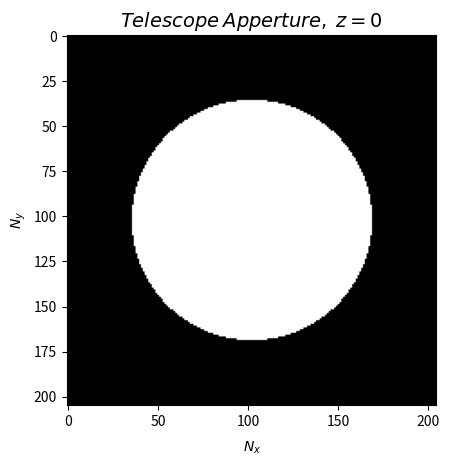
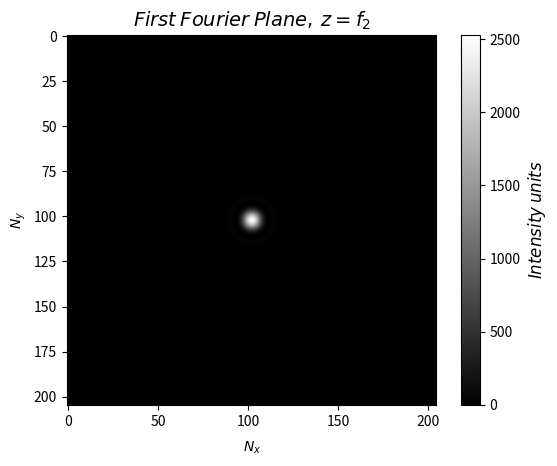
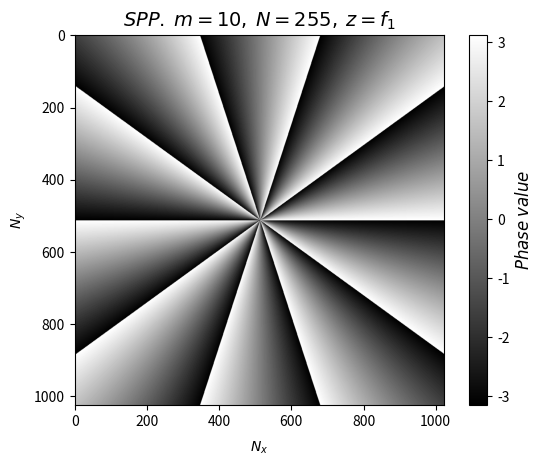
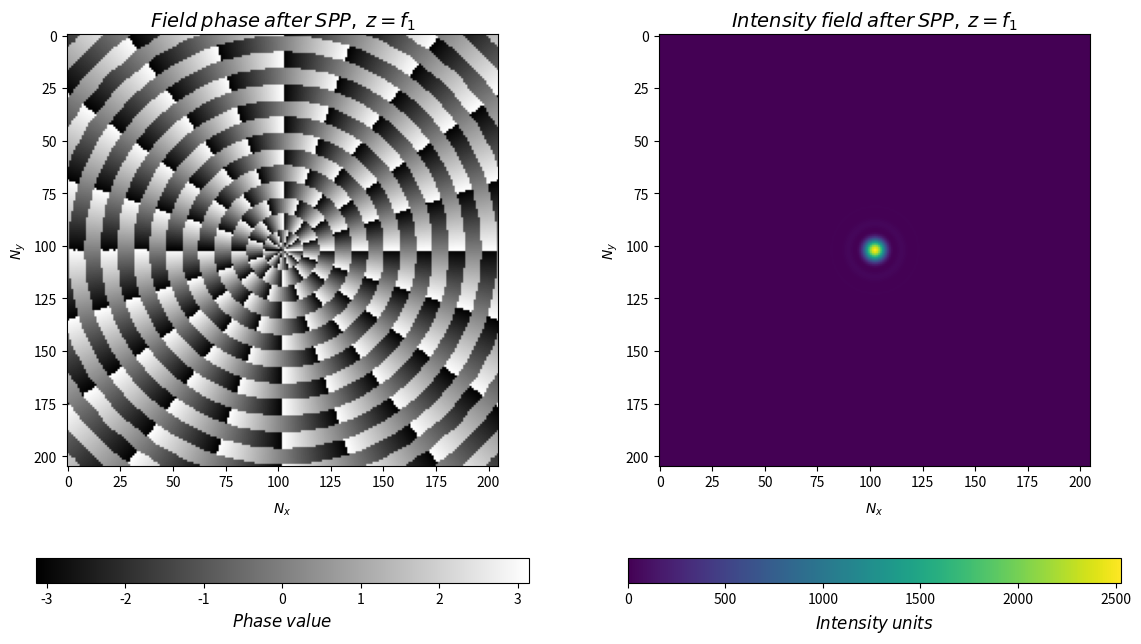
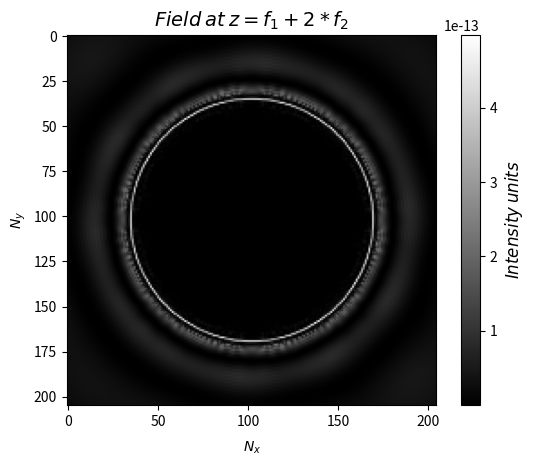
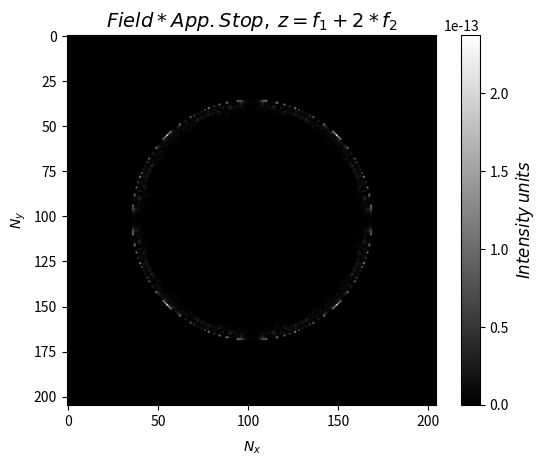
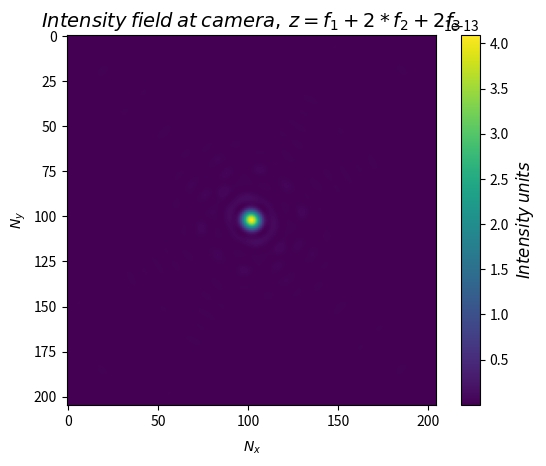

Recreate these plots in Python, in order.
#!/usr/bin/env python3
# -*- coding: utf-8 -*-

"""
Made by Grupo de Optica Aplicada - EAFIT
[redacted]

Based on AFIC's work, this is an underdevelopment program which is refactorized
version into Object-Oriented Programming structure.
"""

import numpy as np
import matplotlib.pyplot as plt

#%% Class definition

class vortexProfiler:
    
    def __init__(self, dx = 26.0e-3, p=10, radius=8.0):
        self.X = []
        self.Y = []
        self.x = []
        self.rho = []
        self.phi = []
        self.apertureRadius = radius #Apperture and Lyot stop radius
        self.spaceSamples = []
        self.halfSamples = []
        self.spaceSize = []
        self.halfSize = []
        self.spatialStep = dx #Modulator's pixel size in mm
        self.samplingPower = p
        
        self.computeSpace() # Initialize space properties
    
    def computeSpace(self):
        self.spaceSamples = 2**self.samplingPower #2**12=4096 #number of samples
        self.spaceSize = self.spaceSamples*self.spatialStep #100. #plane size in mm
        self.halfSamples = int(np.fix(self.spaceSamples/2))
        self.halfSize = (self.spaceSize/2)
        
        self.x = np.arange(-self.halfSize,self.halfSize,self.spatialStep)
        self.X, self.Y = np.meshgrid(self.x,self.x) # Squared space is asumed
        self.rho = np.sqrt(self.X**2 + self.Y**2)
        self.phi = np.arctan2(self.Y, self.X)
        
        return self
            
    def createCircMask(self, w, relSize):
        circMask = self.rho/abs(w) <= relSize # Bool circular shape descrption
        return circMask
    
    def placeAperture(self):
        window = self.createCircMask(2*self.apertureRadius,0.5)
        return window
    
    def analyzeSpectrum(self,field):
        Ef = np.fft.fft2(field)
        Ef = Ef*self.spatialStep**2
        return Ef
        
    def synthetizeSpectrum(self, field):
        Ei = np.fft.ifft2(field)
        Ei = Ei*1.0/self.spaceSize**2
        return Ei

    def SPP(self,Lvor,NG):
        phi = Lvor*(self.phi + np.pi) #Matrix with entries within [0:2pi-step]
        phaseVor = np.mod(phi, 2*np.pi) #256-levels discretization
        
        phi = np.floor(phaseVor/(2*np.pi/NG)) #Matrix with whole-numbers between 0 and NG-1 
        phi = phi/NG #phi3 is phi2 but normalized
        return np.exp(1j*(2*np.pi*phi - np.pi))

#%%-------------------------
#PROGRAM SETTINGS
#-------------------------
plotsEnabled = True
#%%---------------
#System Parameters
#-----------------
        
Lvor = 10 # Topologic Charge
NG = 255
spatialSampling = 60.1e-3 # SLM Pixel Pitch (mm)
apertureRadius = 4.0 # Telescope - Lyot plane (mm)
#%%-------------------
#Vortex Analyzer Tools
#---------------------

vortexTools = vortexProfiler(dx=spatialSampling,radius=apertureRadius)
#%%----------------------
#Compute Field Properties
#------------------------

aperture = np.fft.fftshift(vortexTools.placeAperture())
SLMfilterMask = np.fft.fftshift(vortexTools.SPP(Lvor,NG))
#%%--------------
#Propagate Fields
#----------------

SLMInput = vortexTools.analyzeSpectrum(aperture)
SLMPlane = SLMInput*SLMfilterMask
lyotPlane = vortexTools.synthetizeSpectrum(SLMPlane)
lyotAperturePlane = lyotPlane*aperture
outputField = vortexTools.analyzeSpectrum(lyotAperturePlane)
#%%---
#Plots
#-----

if plotsEnabled:
    
    scaleRange = 0.2
    pixelShift = 1-(vortexTools.spaceSamples % 2) # Center graph if even matrix size is used
    
    viewRangeN = int((1 - scaleRange)*vortexTools.halfSamples)+ pixelShift
    viewRangeM = int((1 + scaleRange)*vortexTools.halfSamples) + pixelShift
    
    # Truncated Input Plane at Stop
    plt.figure(2)
    ax=plt.axes()
    ax.set_title("$Telescope$ $Apperture,$ $z=0$",fontsize=14,position=(0.5,1.0))
    ax.set_xlabel("$N_{x}$",labelpad=8)
    ax.set_ylabel("$N_{y}$")
    plt.imshow((abs(np.fft.ifftshift(aperture))**2)[viewRangeN:viewRangeM,viewRangeN:viewRangeM],cmap='gray')
    #plt.show()
    
    # First Fourier Plane
    plt.figure(3)
    ax=plt.axes()
    ax.set_title("$First$ $Fourier$ $Plane,$ $z=f_{2}$",fontsize=14,position=(0.5,1.0))
    ax.set_xlabel("$N_{x}$",labelpad=8)
    ax.set_ylabel("$N_{y}$")
    plt.imshow((abs(np.fft.ifftshift(SLMInput))**2)[viewRangeN:viewRangeM,viewRangeN:viewRangeM],cmap='gray')
    cb=plt.colorbar()
    cb.set_label(r"$Intensity$ $units$",fontsize=12)
    #plt.show()
    
    # Helicoidal Filter Mask
    plt.figure(4)
    ax=plt.axes()
    ax.set_title("$SPP.$ $m=%d,$ $N=%d,$ $z=f_{1}$"%(Lvor,NG),fontsize=14,position=(0.5,1.0))
    ax.set_xlabel("$N_{x}$",labelpad=8)
    ax.set_ylabel("$N_{y}$")
    plt.imshow(np.angle(np.fft.ifftshift(SLMfilterMask)),cmap='gray')
    cb=plt.colorbar()
    cb.set_label(r"$Phase$ $value$",fontsize=12)
    #plt.show()
    
    # Signal with Filter at Modulating Plane
    fig=plt.figure(figsize=(14,8))
    
    ax0=plt.subplot(1,2,1)
    ax0.set_title("$Field$ $phase$ $after$ $SPP,$ $z=f_{1}$",fontsize=14,position=(0.5,1.0))
    ax0.set_xlabel("$N_{x}$",labelpad=8)
    ax0.set_ylabel("$N_{y}$") 
    map0=ax0.imshow(np.angle(np.fft.ifftshift(SLMPlane))[viewRangeN:viewRangeM,viewRangeN:viewRangeM],cmap='gray')
    cb=plt.colorbar(map0,orientation='horizontal')
    cb.set_label(r"$Phase$ $value$",fontsize=12)
    
    ax1=plt.subplot(1,2,2)
    ax1.set_title("$Intensity$ $field$ $after$ $SPP,$ $z=f_{1}$",fontsize=14,position=(0.5,1.0))
    ax1.set_xlabel("$N_{x}$",labelpad=8)
    ax1.set_ylabel("$N_{y}$") 
    map1=ax1.imshow((abs(np.fft.fftshift(SLMPlane))**2)[viewRangeN:viewRangeM,viewRangeN:viewRangeM])
    cb=plt.colorbar(map1,orientation='horizontal')
    cb.set_label(r"$Intensity$ $units$",fontsize=12)
    #plt.show()
    
    # Lyot Plane - Filtered Signal - Inverse Fourier Field
    plt.figure(6)
    ax=plt.axes()
    ax.set_title("$Field$ $at$ $z=f_{1}+2*f_{2}$",fontsize=14,position=(0.5,1.0))
    ax.set_xlabel("$N_{x}$",labelpad=8)
    ax.set_ylabel("$N_{y}$") 
    plt.imshow((abs(np.fft.ifftshift(lyotPlane))**2)[viewRangeN:viewRangeM,viewRangeN:viewRangeM],cmap='gray')
    cb=plt.colorbar()
    cb.set_label(r"$Intensity$ $units$",fontsize=12)
    #plt.show()
    
    # Lyod's Aperture - Signal truncation
    plt.figure(7)
    ax = plt.axes()
    ax.set_title("$Field$ $*$ $App.Stop,$ $z=f_{1}+2*f_{2}$",fontsize=14,position=(0.5,1.0))
    ax.set_xlabel("$N_{x}$",labelpad=8)
    ax.set_ylabel("$N_{y}$") 
    plt.imshow((abs(np.fft.ifftshift(lyotAperturePlane))**2)[viewRangeN:viewRangeM,viewRangeN:viewRangeM],cmap='gray')
    cb=plt.colorbar(orientation='vertical')
    cb.set_label(r"$Intensity$ $units$",fontsize=12)
    #plt.show()
    
    # Focalized plane region - PSF
    
    plt.figure(8)
    ax = plt.axes()
    ax.set_title("$Intensity$ $field$ $at$ $camera,$ $z=f_{1}+2*f_{2}+2f_{3}$",fontsize=14,position=(0.5,1.0))
    ax.set_xlabel("$N_{x}$",labelpad=8)
    ax.set_ylabel("$N_{y}$") 
    plt.imshow((abs(np.fft.ifftshift(outputField))**2)[viewRangeN:viewRangeM,viewRangeN:viewRangeM])#,cmap='gray')
    cb=plt.colorbar(orientation='vertical')
    cb.set_label(r"$Intensity$ $units$",fontsize=12)

    plt.show()